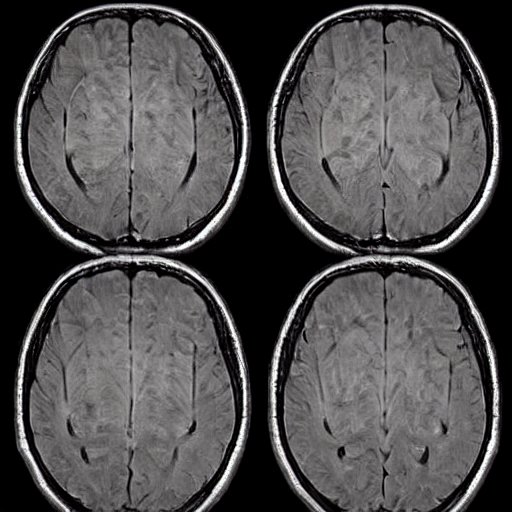
Generation parameters embedded in this image by AUTOMATIC1111 Stable Diffusion web UI or a fork of it (Forge, ...) (PNG 'parameters' text chunk):
Brain Tumor, A mass or growth of abnormal cells in the brain that can damage nearby brain tissue.    <lora:BrainXray_v1.2-000080:1>
Steps: 20, Sampler: DPM++ 2M Karras, CFG scale: 7, Seed: 3122741716, Size: 512x512, Model hash: 6ce0161689, Model: v1-5-pruned-emaonly, Lora hashes: "BrainXray_v1.2-000080: 79540829f889", Version: v1.6.0